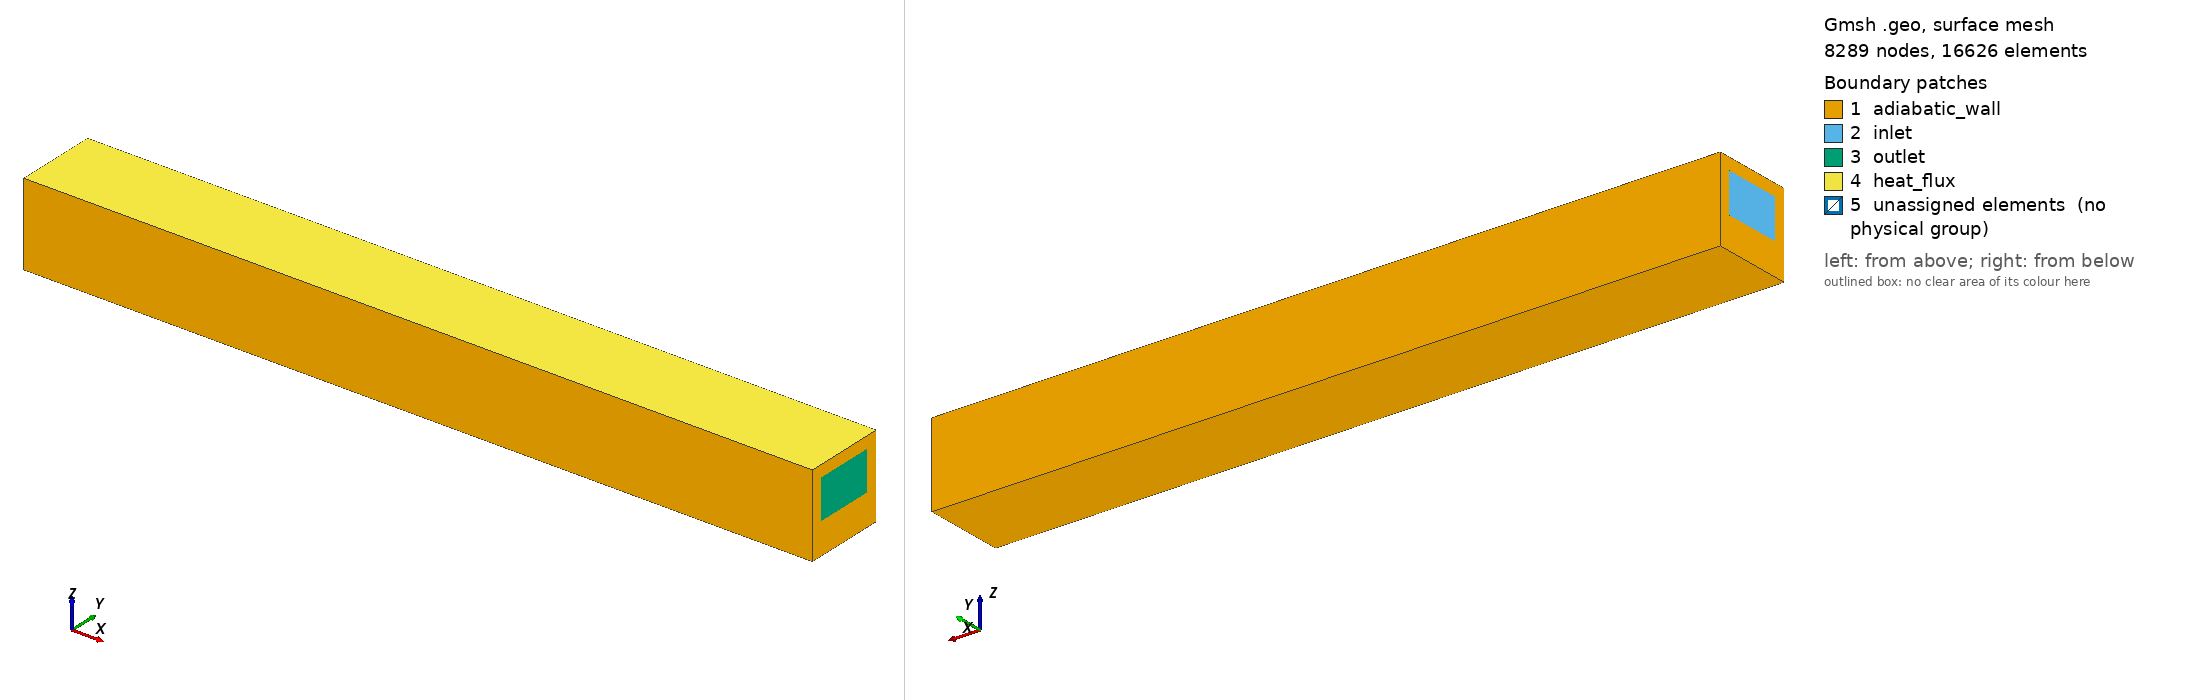

Gmsh geometry script, surface-meshed: 8289 nodes, 16626 surface elements. Boundary patches (legend numbers): 1 adiabatic_wall, 2 inlet, 3 outlet, 4 heat_flux, 5 unassigned elements (no physical group). Left view from above one corner, right view from below the opposite corner. Legend entries are the model's physical surfaces; 'unassigned elements' are surfaces in no physical group. The drawing asked Gmsh for element sizes between 1% and 20% of the model's largest extent; the script's own settings can give other sizes.

=== FW_SquareChannel_CHT_gmsh44.geo (drawn) ===
//==============================================================================
// FW_SquareChannel_CHT_gmsh44.geo
//
// OpenCASCADE-free geometric equivalent of FW_SquareChannel_CHT.geo for the
// Sunbird gmsh/4.4.0 module, which is built without OpenCASCADE support.
//
// IMPORTANT NUMERICAL POINT:
//   This file does NOT use Extrude/Layers or a structured prism construction.
//   The geometry is assembled explicitly from points/lines/surfaces/volumes and
//   is still tetrahedralized by the genuine 3-D HXT algorithm (Algorithm3D=10).
//
// Geometry and physical topology are identical to the accepted first-wall case:
//   L                 = 200 mm
//   outer EUROFER     = 21 mm x 21 mm
//   helium channel    = 15 mm x 10 mm
//   fluid z           = 8 mm .. 18 mm
//   BC511             = fluid inlet only
//   BC520             = fluid outlet only
//   BC530             = all external solid surfaces except heated top
//   BC532             = external top surface
//   volume 10         = fluid
//   volume 20         = solid
//   internal interface= four shared surfaces, deliberately non-physical
//==============================================================================

//------------------------------------------------------------------------------
// 1. Geometry / mesh parameters
//------------------------------------------------------------------------------
L = 0.200;

Wout = 0.021;
Hout = 0.021;
Wfluid = 0.015;
Hfluid = 0.010;

tSide = 0.003;
tTop = 0.003;
tBottom = Hout - Hfluid - tTop;

yOuterMin = -Wout / 2.0;
yOuterMax =  Wout / 2.0;
zOuterMin = 0.0;
zOuterMax = Hout;

yFluidMin = -Wfluid / 2.0;
yFluidMax =  Wfluid / 2.0;
zFluidMin = tBottom;
zFluidMax = tBottom + Hfluid;

hInterface = 0.00015;
hFluidCore = 0.00060;
hBulk = 0.00100;
dFine = 0.00020;
dTransition = 0.00150;

// Characteristic lengths attached to points are intentionally neutral because
// explicit background fields below are the sizing authority.
lc = hBulk;

//------------------------------------------------------------------------------
// 2. Points: outer rectangle at x=0 and x=L
//------------------------------------------------------------------------------
Point(1) = {0.0, yOuterMin, zOuterMin, lc};
Point(2) = {0.0, yOuterMax, zOuterMin, lc};
Point(3) = {0.0, yOuterMax, zOuterMax, lc};
Point(4) = {0.0, yOuterMin, zOuterMax, lc};

Point(5) = {L, yOuterMin, zOuterMin, lc};
Point(6) = {L, yOuterMax, zOuterMin, lc};
Point(7) = {L, yOuterMax, zOuterMax, lc};
Point(8) = {L, yOuterMin, zOuterMax, lc};

// Inner helium rectangle at x=0 and x=L.
Point(9)  = {0.0, yFluidMin, zFluidMin, lc};
Point(10) = {0.0, yFluidMax, zFluidMin, lc};
Point(11) = {0.0, yFluidMax, zFluidMax, lc};
Point(12) = {0.0, yFluidMin, zFluidMax, lc};

Point(13) = {L, yFluidMin, zFluidMin, lc};
Point(14) = {L, yFluidMax, zFluidMin, lc};
Point(15) = {L, yFluidMax, zFluidMax, lc};
Point(16) = {L, yFluidMin, zFluidMax, lc};

//------------------------------------------------------------------------------
// 3. Curves
//------------------------------------------------------------------------------
// Outer x=0 perimeter.
Line(1) = {1, 2};
Line(2) = {2, 3};
Line(3) = {3, 4};
Line(4) = {4, 1};

// Outer x=L perimeter.
Line(5) = {5, 6};
Line(6) = {6, 7};
Line(7) = {7, 8};
Line(8) = {8, 5};

// Outer streamwise edges.
Line(9)  = {1, 5};
Line(10) = {2, 6};
Line(11) = {3, 7};
Line(12) = {4, 8};

// Inner x=0 perimeter.
Line(13) = {9, 10};
Line(14) = {10, 11};
Line(15) = {11, 12};
Line(16) = {12, 9};

// Inner x=L perimeter.
Line(17) = {13, 14};
Line(18) = {14, 15};
Line(19) = {15, 16};
Line(20) = {16, 13};

// Inner streamwise edges.
Line(21) = {9, 13};
Line(22) = {10, 14};
Line(23) = {11, 15};
Line(24) = {12, 16};

//------------------------------------------------------------------------------
// 4. End-plane loops and surfaces
//------------------------------------------------------------------------------
// x=0 annular solid surface: outward normal -x.  The inner loop is reversed
// relative to the outer loop because it is a hole.
Line Loop(101) = {-4, -3, -2, -1};
Line Loop(102) = {13, 14, 15, 16};
Plane Surface(1001) = {101, 102};

// Fluid inlet at x=0: outward normal -x.
Line Loop(103) = {-16, -15, -14, -13};
Plane Surface(1101) = {103};

// x=L annular solid surface: outward normal +x.
Line Loop(104) = {5, 6, 7, 8};
Line Loop(105) = {-20, -19, -18, -17};
Plane Surface(1002) = {104, 105};

// Fluid outlet at x=L: outward normal +x.
Line Loop(106) = {17, 18, 19, 20};
Plane Surface(1102) = {106};

//------------------------------------------------------------------------------
// 5. Outer solid surfaces
//------------------------------------------------------------------------------
// Bottom z=zOuterMin, outward -z.
Line Loop(201) = {1, 10, -5, -9};
Plane Surface(1201) = {201};

// Right y=yOuterMax, outward +y.
Line Loop(202) = {2, 11, -6, -10};
Plane Surface(1202) = {202};

// Top z=zOuterMax, outward +z. This is the heat-flux surface.
Line Loop(203) = {3, 12, -7, -11};
Plane Surface(1203) = {203};

// Left y=yOuterMin, outward -y.
Line Loop(204) = {4, 9, -8, -12};
Plane Surface(1204) = {204};

//------------------------------------------------------------------------------
// 6. Four shared fluid-solid interface surfaces
//    Orientations below are outward from the FLUID volume.
//------------------------------------------------------------------------------
// Bottom interface, fluid outward -z.
Line Loop(301) = {13, 22, -17, -21};
Plane Surface(1301) = {301};

// Right interface, fluid outward +y.
Line Loop(302) = {14, 23, -18, -22};
Plane Surface(1302) = {302};

// Top interface, fluid outward +z.
Line Loop(303) = {15, 24, -19, -23};
Plane Surface(1303) = {303};

// Left interface, fluid outward -y.
Line Loop(304) = {16, 21, -20, -24};
Plane Surface(1304) = {304};

//------------------------------------------------------------------------------
// 7. Volumes
//------------------------------------------------------------------------------
// Fluid shell is directly closed by its inlet/outlet and the four interface
// surfaces.  All orientations are outward from fluid.
Surface Loop(2001) = {1101, 1102, 1301, 1302, 1303, 1304};
Volume(10) = {2001};

// Solid ring shell uses the two annular end surfaces, four external surfaces,
// and the REVERSED interface surfaces.  Reusing the exact same interface
// surfaces gives conformal fluid-solid topology without any OCC Boolean.
Surface Loop(2002) = {
    1001, 1002,
    1201, 1202, 1203, 1204,
    -1301, -1302, -1303, -1304
};
Volume(20) = {2002};

//------------------------------------------------------------------------------
// 8. CBS physical groups
//------------------------------------------------------------------------------
Physical Volume("fluid", 10) = {10};
Physical Volume("solid", 20) = {20};

Physical Surface("inlet", 511) = {1101};
Physical Surface("outlet", 520) = {1102};
Physical Surface("heat_flux", 532) = {1203};

// All remaining EXTERNAL solid surfaces, including both annular end faces.
Physical Surface("adiabatic_wall", 530) = {
    1001, 1002,
    1201, 1202, 1204
};

// Deliberately no Physical Surface for 1301..1304.  CBS3D reconstructs the CHT
// interface from shared topology + material adjacency.

//------------------------------------------------------------------------------
// 9. Mesh fields
//------------------------------------------------------------------------------
Field[1] = Distance;
Field[1].FacesList = {1301, 1302, 1303, 1304};

Field[2] = Threshold;
Field[2].IField = 1;
Field[2].LcMin = hInterface;
Field[2].LcMax = hBulk;
Field[2].DistMin = dFine;
Field[2].DistMax = dTransition;
Field[2].Sigmoid = 1;

Field[3] = Box;
Field[3].VIn = hFluidCore;
Field[3].VOut = hBulk;
Field[3].XMin = 0.0;
Field[3].XMax = L;
Field[3].YMin = yFluidMin;
Field[3].YMax = yFluidMax;
Field[3].ZMin = zFluidMin;
Field[3].ZMax = zFluidMax;
Field[3].Thickness = 0.00050;

Field[4] = Min;
Field[4].FieldsList = {2, 3};
Background Field = 4;

// Gmsh-4.4 option names.
Mesh.CharacteristicLengthFromPoints = 0;
Mesh.CharacteristicLengthFromCurvature = 0;
Mesh.CharacteristicLengthExtendFromBoundary = 0;
Mesh.CharacteristicLengthMin = hInterface;
Mesh.CharacteristicLengthMax = hBulk;

//------------------------------------------------------------------------------
// 10. Genuine 3-D linear tetrahedral mesh
//------------------------------------------------------------------------------
Mesh.Algorithm = 6;
Mesh.Algorithm3D = 10;
Mesh.ElementOrder = 1;
Mesh.Smoothing = 10;
Mesh.Optimize = 1;
Mesh.OptimizeNetgen = 1;

Mesh.MshFileVersion = 2.2;
Mesh.Binary = 0;
Mesh.SaveAll = 0;

//------------------------------------------------------------------------------
// 11. Audit output
//------------------------------------------------------------------------------
Printf("==============================================================");
Printf("FW200 OCC-FREE TRUE 3-D TET CHT MESH");
Printf("L                  = %.6e m", L);
Printf("Outer WxH          = %.6e x %.6e m", Wout, Hout);
Printf("Fluid WxH          = %.6e x %.6e m", Wfluid, Hfluid);
Printf("Fluid z range      = %.6e .. %.6e m", zFluidMin, zFluidMax);
Printf("Interface h target = %.6e m", hInterface);
Printf("Fluid-core target  = %.6e m", hFluidCore);
Printf("Solid bulk target  = %.6e m", hBulk);
Printf("Interface surfaces = 4");
Printf("BC511 inlet faces  = 1");
Printf("BC520 outlet faces = 1");
Printf("BC532 heat faces   = 1");
Printf("BC530 adiabatic    = 5");
Printf("==============================================================");
